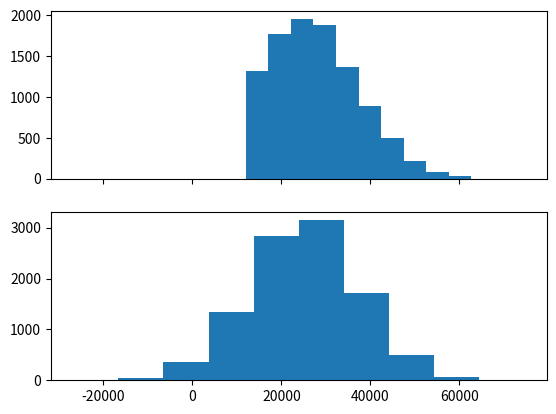

Reproduce this figure in Python.
import matplotlib.pyplot as plt
import scipy.stats as stats
import statistics

lower, upper = 12*1000, 64*1000
mu, sigma = 25*1000, 12*1000
X = stats.truncnorm(
    (lower - mu) / sigma, (upper - mu) / sigma, loc=mu, scale=sigma)
N = stats.norm(loc=mu, scale=sigma)

fig, ax = plt.subplots(2, sharex=True)
ax[0].hist(X.rvs(10000))
ax[1].hist(N.rvs(10000))
plt.savefig("normtrunc.pdf")


print(f"min {min(X.rvs(1000))}")
print(f"max {max(X.rvs(1000))}")
print(f"mean {statistics.mean(X.rvs(1000))}")